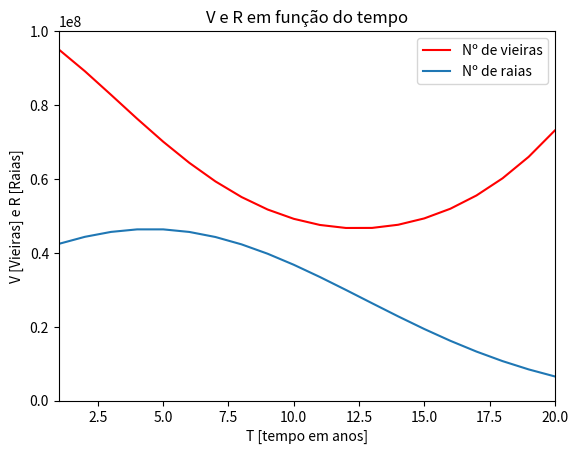

Reproduce this figure in Python.
def CalculaDeltaR(R,alfa,Cr):
    return R*(alfa-Cr)
def CalculaDeltaV(V,R,Rc2,beta):
    return beta*V*(1 - (R/Rc2))
R = [0]*21
R[0] = 40000000
alfa = 0.08
Rc2 = 30000000
Cr = 21*[0]
Cr[0] = 0.02
V = 21*[0]
V[0] = 100000000
beta = 0.15
T = [0]*21
T[0] = 1
for i in range(0,20):
    delta_V = CalculaDeltaV(V[i],R[i],Rc2,beta)
    delta_R = CalculaDeltaR(R[i],alfa,Cr[i])
    Cr[i+1] = Cr[i] + 0.015
    R[i+1] = int(R[i] + delta_R)
    V[i+1] = int(V[i] + delta_V)
    T[i+1] = i+1
    print("População de vieiras:",V[i])
    print("População de raias:",R[i])
    
import matplotlib.pyplot as plt

plt.plot (T,V,'red', label = 'Nº de vieiras')
plt.plot(T,R, label = 'Nº de raias')
plt.axis([T[0],T[20],0,100000000])
plt.ylabel("V [Vieiras] e R [Raias]")
plt.xlabel ("T [tempo em anos]")
plt.title ("V e R em função do tempo")
plt.legend(loc = 'upper right')
plt.show()